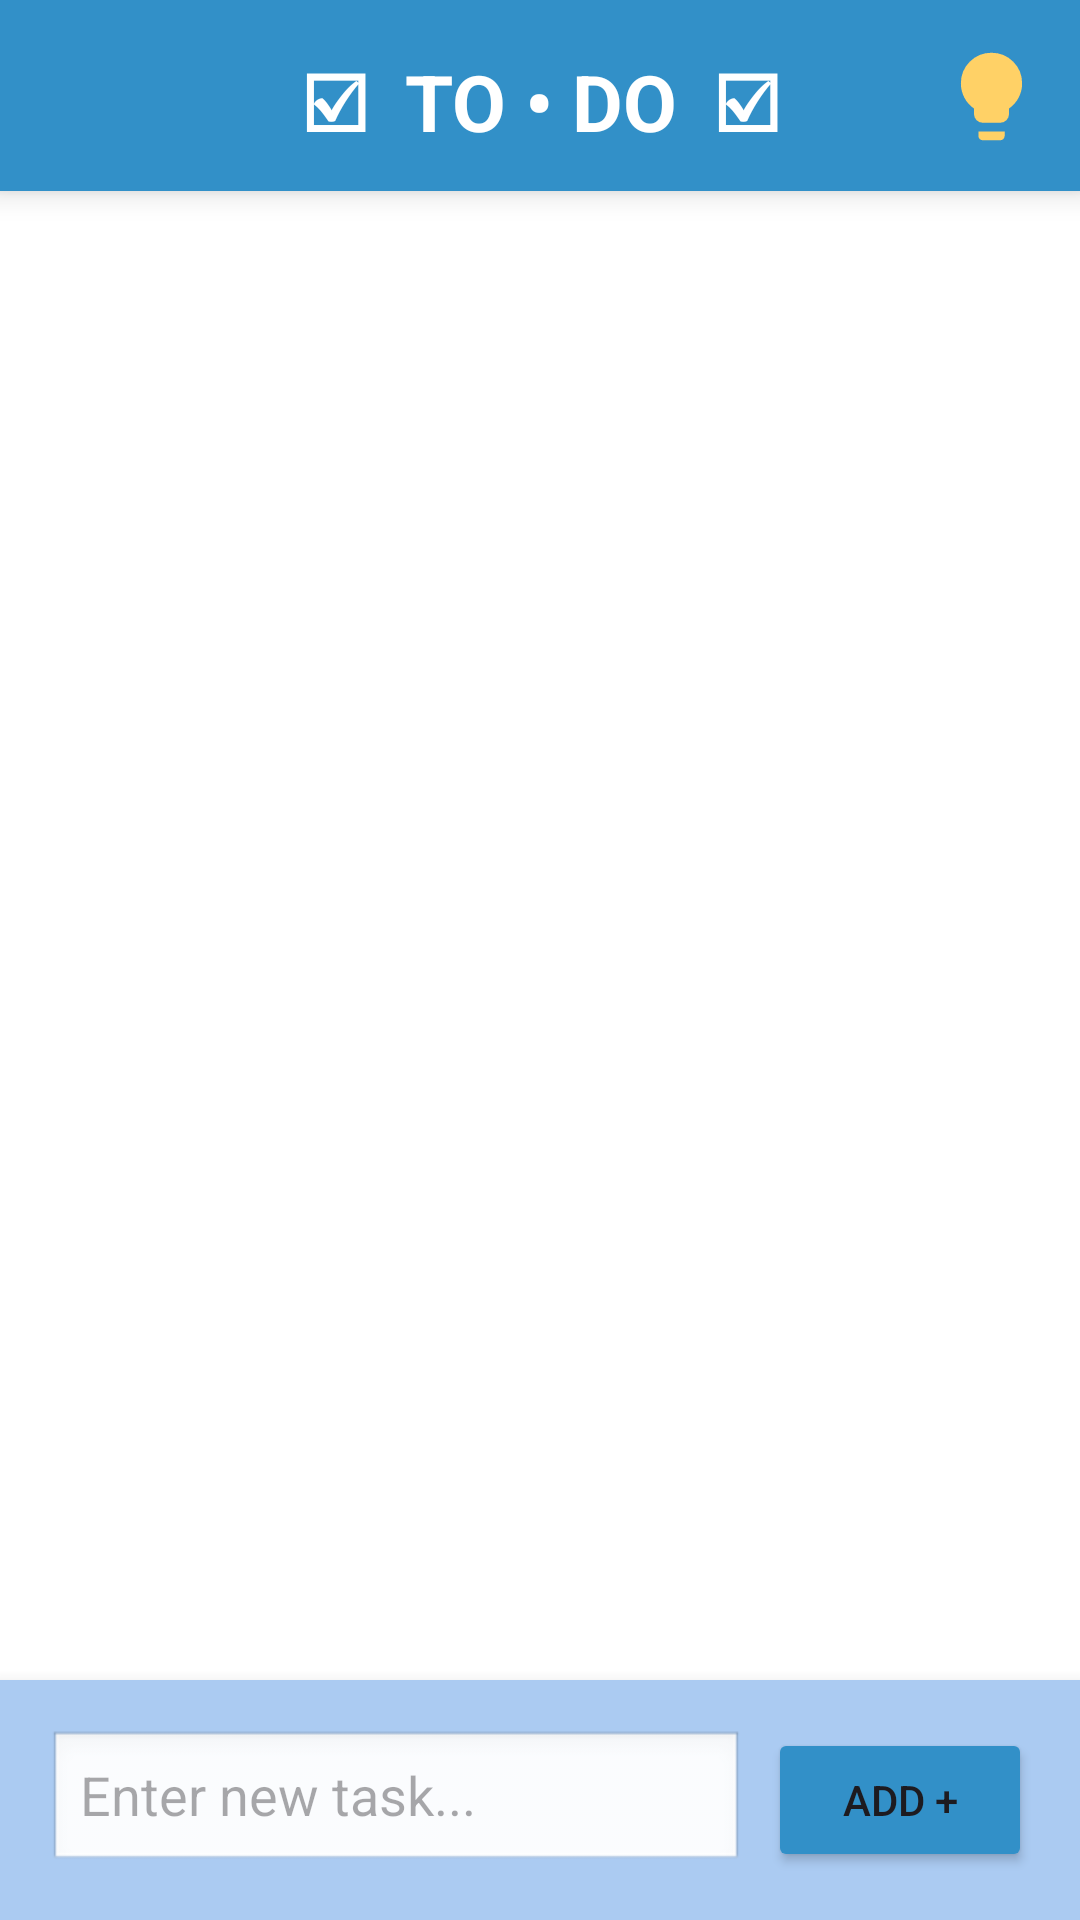

Write the Android layout XML for this screen, with the resource values it uses.
<!-- AndroidManifest.xml: application theme Theme.BetweenUs -->
<!-- res/layout/fragment_productivity.xml -->
<?xml version="1.0" encoding="utf-8"?>
<androidx.constraintlayout.widget.ConstraintLayout xmlns:android="http://schemas.android.com/apk/res/android"
    xmlns:app="http://schemas.android.com/apk/res-auto"
    xmlns:tools="http://schemas.android.com/tools"
    android:layout_width="match_parent"
    android:layout_height="match_parent"
    android:background="@color/white">

    <ImageView
        android:id="@+id/bgImage"
        android:layout_width="0dp"
        android:layout_height="0dp"
        android:scaleType="centerCrop"
        android:src="@drawable/bg"
        app:layout_constraintBottom_toBottomOf="parent"
        app:layout_constraintEnd_toEndOf="parent"
        app:layout_constraintStart_toStartOf="parent"
        app:layout_constraintTop_toTopOf="parent" />

    
    <TextView
        android:id="@+id/toolbar_title"
        android:layout_width="0dp"
        android:layout_height="wrap_content"
        android:background="#3290c8"
        android:elevation="6dp"
        android:gravity="center"
        android:paddingTop="16dp"
        android:paddingBottom="12dp"
        android:text="☑  TO • DO  ☑"
        android:textColor="@color/white"
        android:textSize="26sp"
        android:textStyle="bold"
        app:layout_constraintEnd_toEndOf="parent"
        app:layout_constraintStart_toStartOf="parent"
        app:layout_constraintTop_toTopOf="parent" />

    <ImageButton
        android:id="@+id/btn_pomodoro"
        android:layout_width="35dp"
        android:layout_height="40dp"
        android:layout_margin="12dp"
        android:background="@android:color/transparent"
        android:elevation="7dp"
        android:scaleType="fitCenter"
        android:src="@drawable/pomodoro_btn"
        app:layout_constraintStart_toStartOf="parent"
        app:layout_constraintTop_toTopOf="parent"
        app:tint="#FFADAD" />


    <ImageButton
        android:id="@+id/btn_suggestion"
        android:layout_width="35dp"
        android:layout_height="40dp"
        android:layout_margin="12dp"
        android:background="@android:color/transparent"
        android:elevation="7dp"
        android:scaleType="fitCenter"
        android:src="@drawable/suggestion_btn_filled"
        app:layout_constraintEnd_toEndOf="parent"
        app:layout_constraintTop_toTopOf="parent"
        app:tint="#FFD166" />

    
    <androidx.recyclerview.widget.RecyclerView
        android:id="@+id/taskRecyclerView"
        android:layout_width="0dp"
        android:layout_height="0dp"
        android:padding="12dp"
        app:layout_constraintBottom_toTopOf="@id/addTaskLayout"
        app:layout_constraintEnd_toEndOf="parent"
        app:layout_constraintStart_toStartOf="parent"
        app:layout_constraintTop_toBottomOf="@id/toolbar_title" />

    
    <LinearLayout
        android:id="@+id/addTaskLayout"
        android:layout_width="match_parent"
        android:layout_height="wrap_content"
        android:background="#ABCBF2"
        android:elevation="8dp"
        android:orientation="horizontal"
        android:padding="16dp"
        app:layout_constraintBottom_toBottomOf="parent"
        app:layout_constraintEnd_toEndOf="parent"
        app:layout_constraintHorizontal_bias="0.0"
        app:layout_constraintStart_toStartOf="@id/taskRecyclerView">

        <EditText
            android:id="@+id/et_task_input"
            android:layout_width="0dp"
            android:layout_height="wrap_content"
            android:layout_weight="1"
            android:background="@android:drawable/edit_text"
            android:elevation="3dp"
            android:hint="Enter new task..."
            android:inputType="textCapSentences"
            android:minHeight="48dp" />

        <Button
            android:id="@+id/btn_add_task"
            android:layout_width="wrap_content"
            android:layout_height="wrap_content"
            android:layout_marginStart="8dp"
            android:backgroundTint="#3290c8"
            android:text="Add +" />

    </LinearLayout>

</androidx.constraintlayout.widget.ConstraintLayout>
<!-- resources referenced by this layout -->
<resources>
  <!-- drawable suggestion_btn_filled (drawable) -->
  <vector xmlns:android="http://schemas.android.com/apk/res/android"
      android:width="24dp"
      android:height="24dp"
      android:viewportWidth="960"
      android:viewportHeight="960">
    <path
        android:pathData="M400,720q-33,0 -56.5,-23.5T320,640v-50q-57,-39 -88.5,-100T200,360q0,-117 81.5,-198.5T480,80q117,0 198.5,81.5T760,360q0,69 -31.5,129.5T640,590v50q0,33 -23.5,56.5T560,720L400,720ZM400,880q-17,0 -28.5,-11.5T360,840v-40h240v40q0,17 -11.5,28.5T560,880L400,880Z"
        android:fillColor="#e3e3e3"/>
  </vector>
  <style name="Theme.BetweenUs" parent="Theme.MaterialComponents.DayNight.NoActionBar">
          
          <item name="colorPrimary">@color/purple_500</item>
          <item name="colorPrimaryVariant">@color/purple_700</item>
          <item name="colorOnPrimary">@color/white</item>
          
          <item name="colorSecondary">@color/teal_200</item>
          <item name="colorSecondaryVariant">@color/teal_700</item>
          <item name="colorOnSecondary">@color/black</item>
          
          <item name="android:statusBarColor">?attr/colorPrimaryVariant</item>
          
      </style>
  <!-- not gathered from this repository: default colours our renderer supplied (Android Studio template values) -->
  <color name="purple_500">#FF6200EE</color>
  <color name="purple_700">#FF3700B3</color>
  <color name="teal_200">#FF03DAC5</color>
  <color name="teal_700">#FF018786</color>
  <color name="black">#FF000000</color>
  <color name="white">#FFFFFFFF</color>
</resources>
